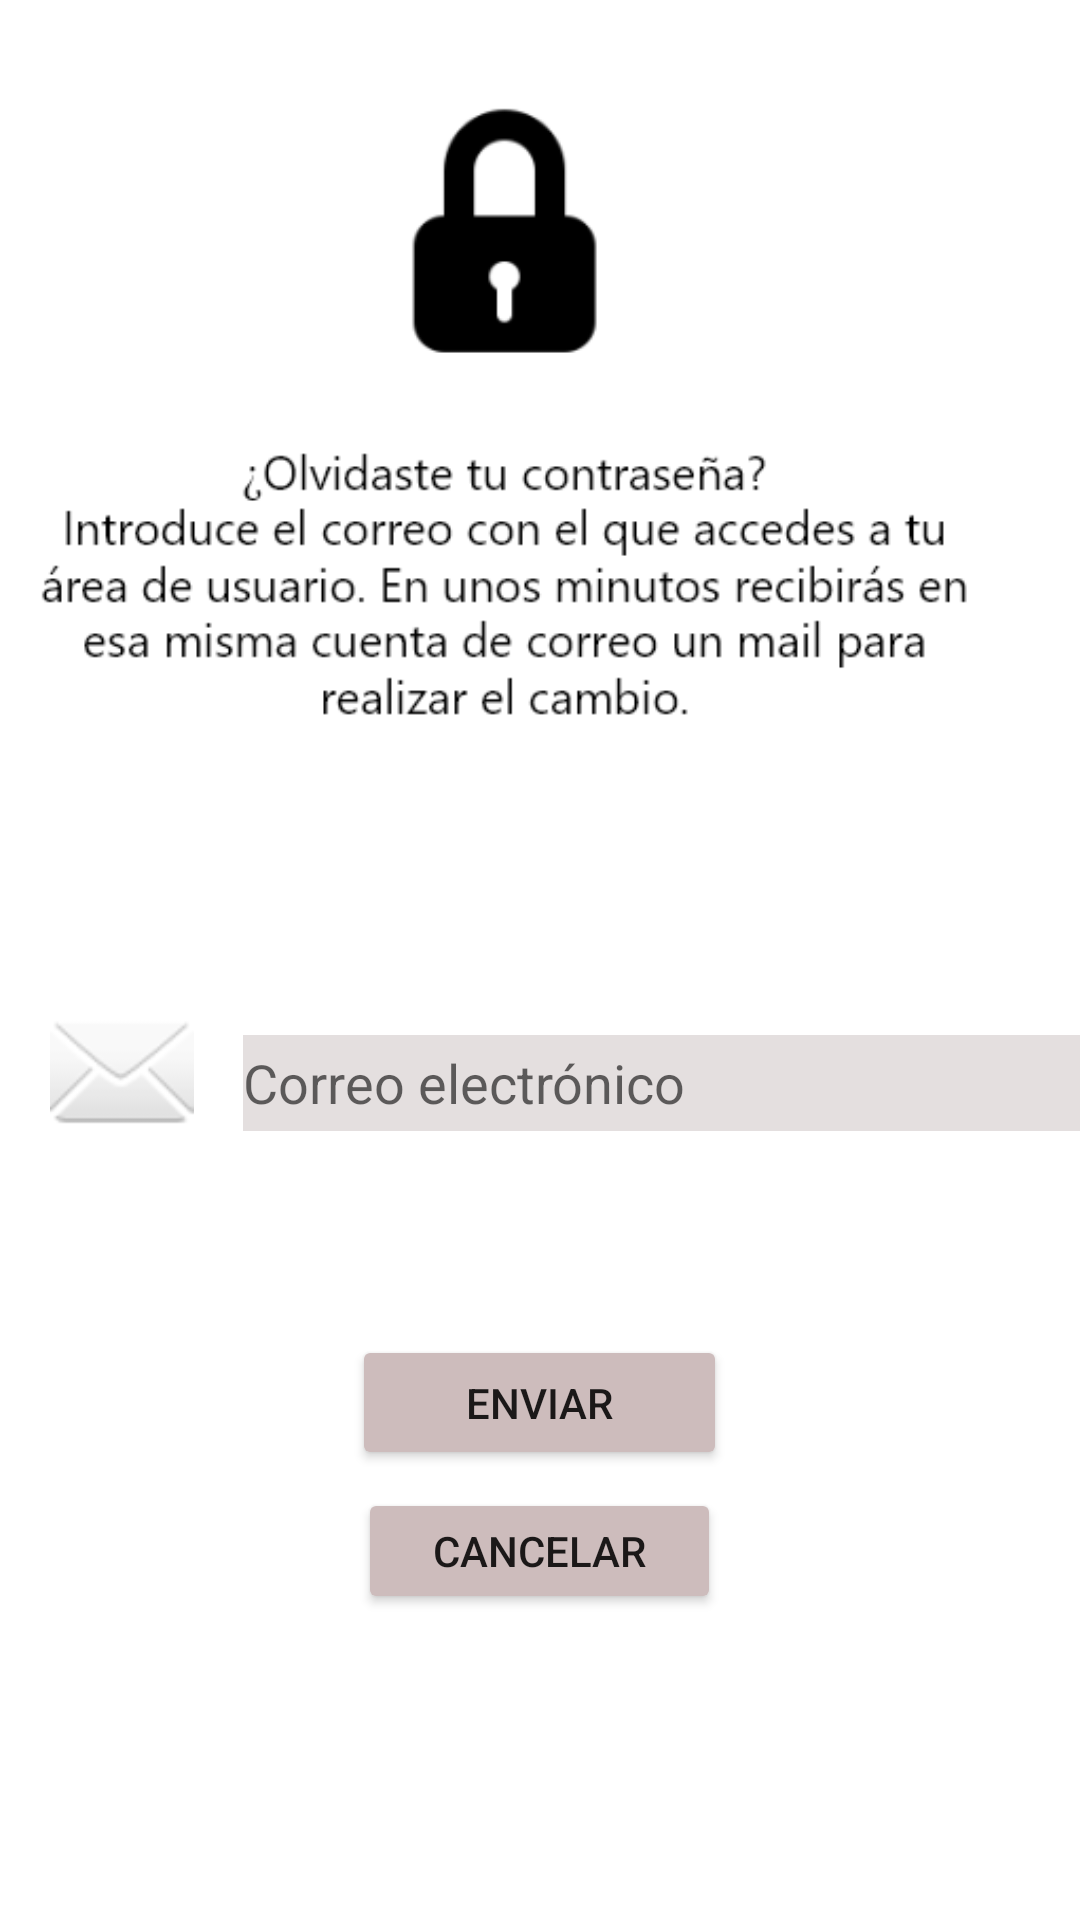

Here is an Android app screen rendered from its layout file. Give the layout XML and the strings, colors and styles it references.
<!-- AndroidManifest.xml: application theme Theme.MarkBus -->
<!-- res/layout/activity_recuperar_cont.xml -->
<?xml version="1.0" encoding="utf-8"?>
<androidx.constraintlayout.widget.ConstraintLayout xmlns:android="http://schemas.android.com/apk/res/android"
    xmlns:app="http://schemas.android.com/apk/res-auto"
    xmlns:tools="http://schemas.android.com/tools"
    android:layout_width="match_parent"
    android:layout_height="match_parent"
    tools:context=".recuperarCont">

    <ScrollView
        android:layout_width="match_parent"
        android:layout_height="match_parent"
        app:layout_constraintBottom_toBottomOf="parent"
        app:layout_constraintEnd_toEndOf="parent"
        app:layout_constraintStart_toStartOf="parent"
        app:layout_constraintTop_toTopOf="parent">

        <LinearLayout
            android:layout_width="match_parent"
            android:layout_height="wrap_content"
            android:orientation="vertical">

            <ImageView
                android:id="@+id/imageView6"
                android:layout_width="match_parent"
                android:layout_height="285dp"
                android:layout_marginEnd="16dp"
                app:srcCompat="@drawable/recuperar" />

            <LinearLayout
                android:layout_width="match_parent"
                android:layout_height="match_parent"
                android:orientation="horizontal">

                <ImageView
                    android:id="@+id/imageView7"
                    android:layout_width="81dp"
                    android:layout_height="48dp"
                    android:layout_marginTop="48dp"
                    app:srcCompat="@android:drawable/ic_dialog_email" />

                <EditText
                    android:id="@+id/textView14"
                    android:layout_width="300dp"
                    android:layout_height="32dp"
                    android:layout_marginTop="60dp"
                    android:background="#E4DFDF"
                    android:hint="Correo electrónico " />

            </LinearLayout>

            <LinearLayout
                android:layout_width="match_parent"
                android:layout_height="match_parent"
                android:layout_gravity="center"
                android:orientation="vertical">


                <Button
                    android:id="@+id/enviar"
                    android:layout_width="125dp"
                    android:layout_height="45dp"
                    android:layout_gravity="center"
                    android:layout_marginTop="64dp"
                    android:backgroundTint="#CDBCBC"
                    android:text="Enviar" />

                <Button
                    android:id="@+id/enviarRe"
                    android:layout_width="121dp"
                    android:layout_height="42dp"
                    android:layout_gravity="center"
                    android:layout_marginTop="6dp"
                    android:backgroundTint="#CDBCBC"
                    android:text="Cancelar" />
            </LinearLayout>

        </LinearLayout>
    </ScrollView>

</androidx.constraintlayout.widget.ConstraintLayout>
<!-- resources referenced by this layout -->
<resources>
  <!-- drawable recuperar: png bitmap (drawable-v24, 17119 bytes) -->
  <style name="Theme.MarkBus" parent="Theme.MaterialComponents.DayNight.DarkActionBar">
          
          <item name="colorPrimary">@color/purple_500</item>
          <item name="colorPrimaryVariant">@color/purple_700</item>
          <item name="colorOnPrimary">@color/white</item>
          
          <item name="colorSecondary">@color/teal_200</item>
          <item name="colorSecondaryVariant">@color/teal_700</item>
          <item name="colorOnSecondary">@color/black</item>
          
          <item name="android:statusBarColor" tools:targetApi="l">?attr/colorPrimaryVariant</item>
          
      </style>
  <color name="purple_500">#FF6200EE</color>
  <color name="purple_700">#FF3700B3</color>
  <color name="white">#FF000000</color>
  <color name="teal_200">#FF03DAC5</color>
  <color name="teal_700">#FF018786</color>
  <color name="black">#FF000000</color>
</resources>
